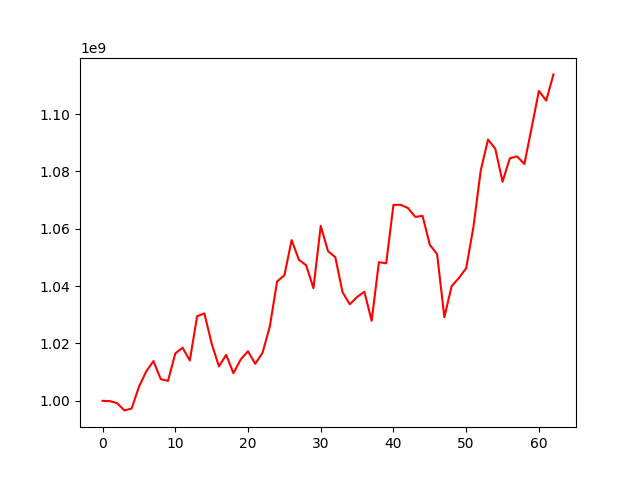

Source data for this figure (header and first rows):
, 0
0, 1000000000
1, 999887586
2, 999204346
3, 996660907
4, 997288690
5, 1004868905
6, 1010223811
7, 1013852882
8, 1007580094
9, 1006940220
10, 1016506065
11, 1018533037
12, 1014071572
13, 1029467725
14, 1030494320
15, 1020012423
16, 1012010333
17, 1016021941
18, 1009611880
19, 1014434183
20, 1017275876
21, 1012905594
22, 1016765310
23, 1025919989
24, 1041621889
25, 1043750053
26, 1056035991
27, 1049169598
28, 1047264828
29, 1039270428
30, 1061005586
31, 1052183150
32, 1050117193
33, 1037866405
34, 1033644972
35, 1036209297
36, 1038030519
37, 1027913387
38, 1048355775
39, 1047939066
40, 1068316676
41, 1068354909
42, 1067207712
43, 1064131597
44, 1064501736
45, 1054406934
46, 1051166403
47, 1029136798
48, 1040000272
49, 1042822976
50, 1046250464
51, 1060671406
52, 1080311598
53, 1091095923
54, 1087900582
55, 1076390339
56, 1084564952
57, 1085232638
58, 1082581324
59, 1095215297
... 3 more rows
